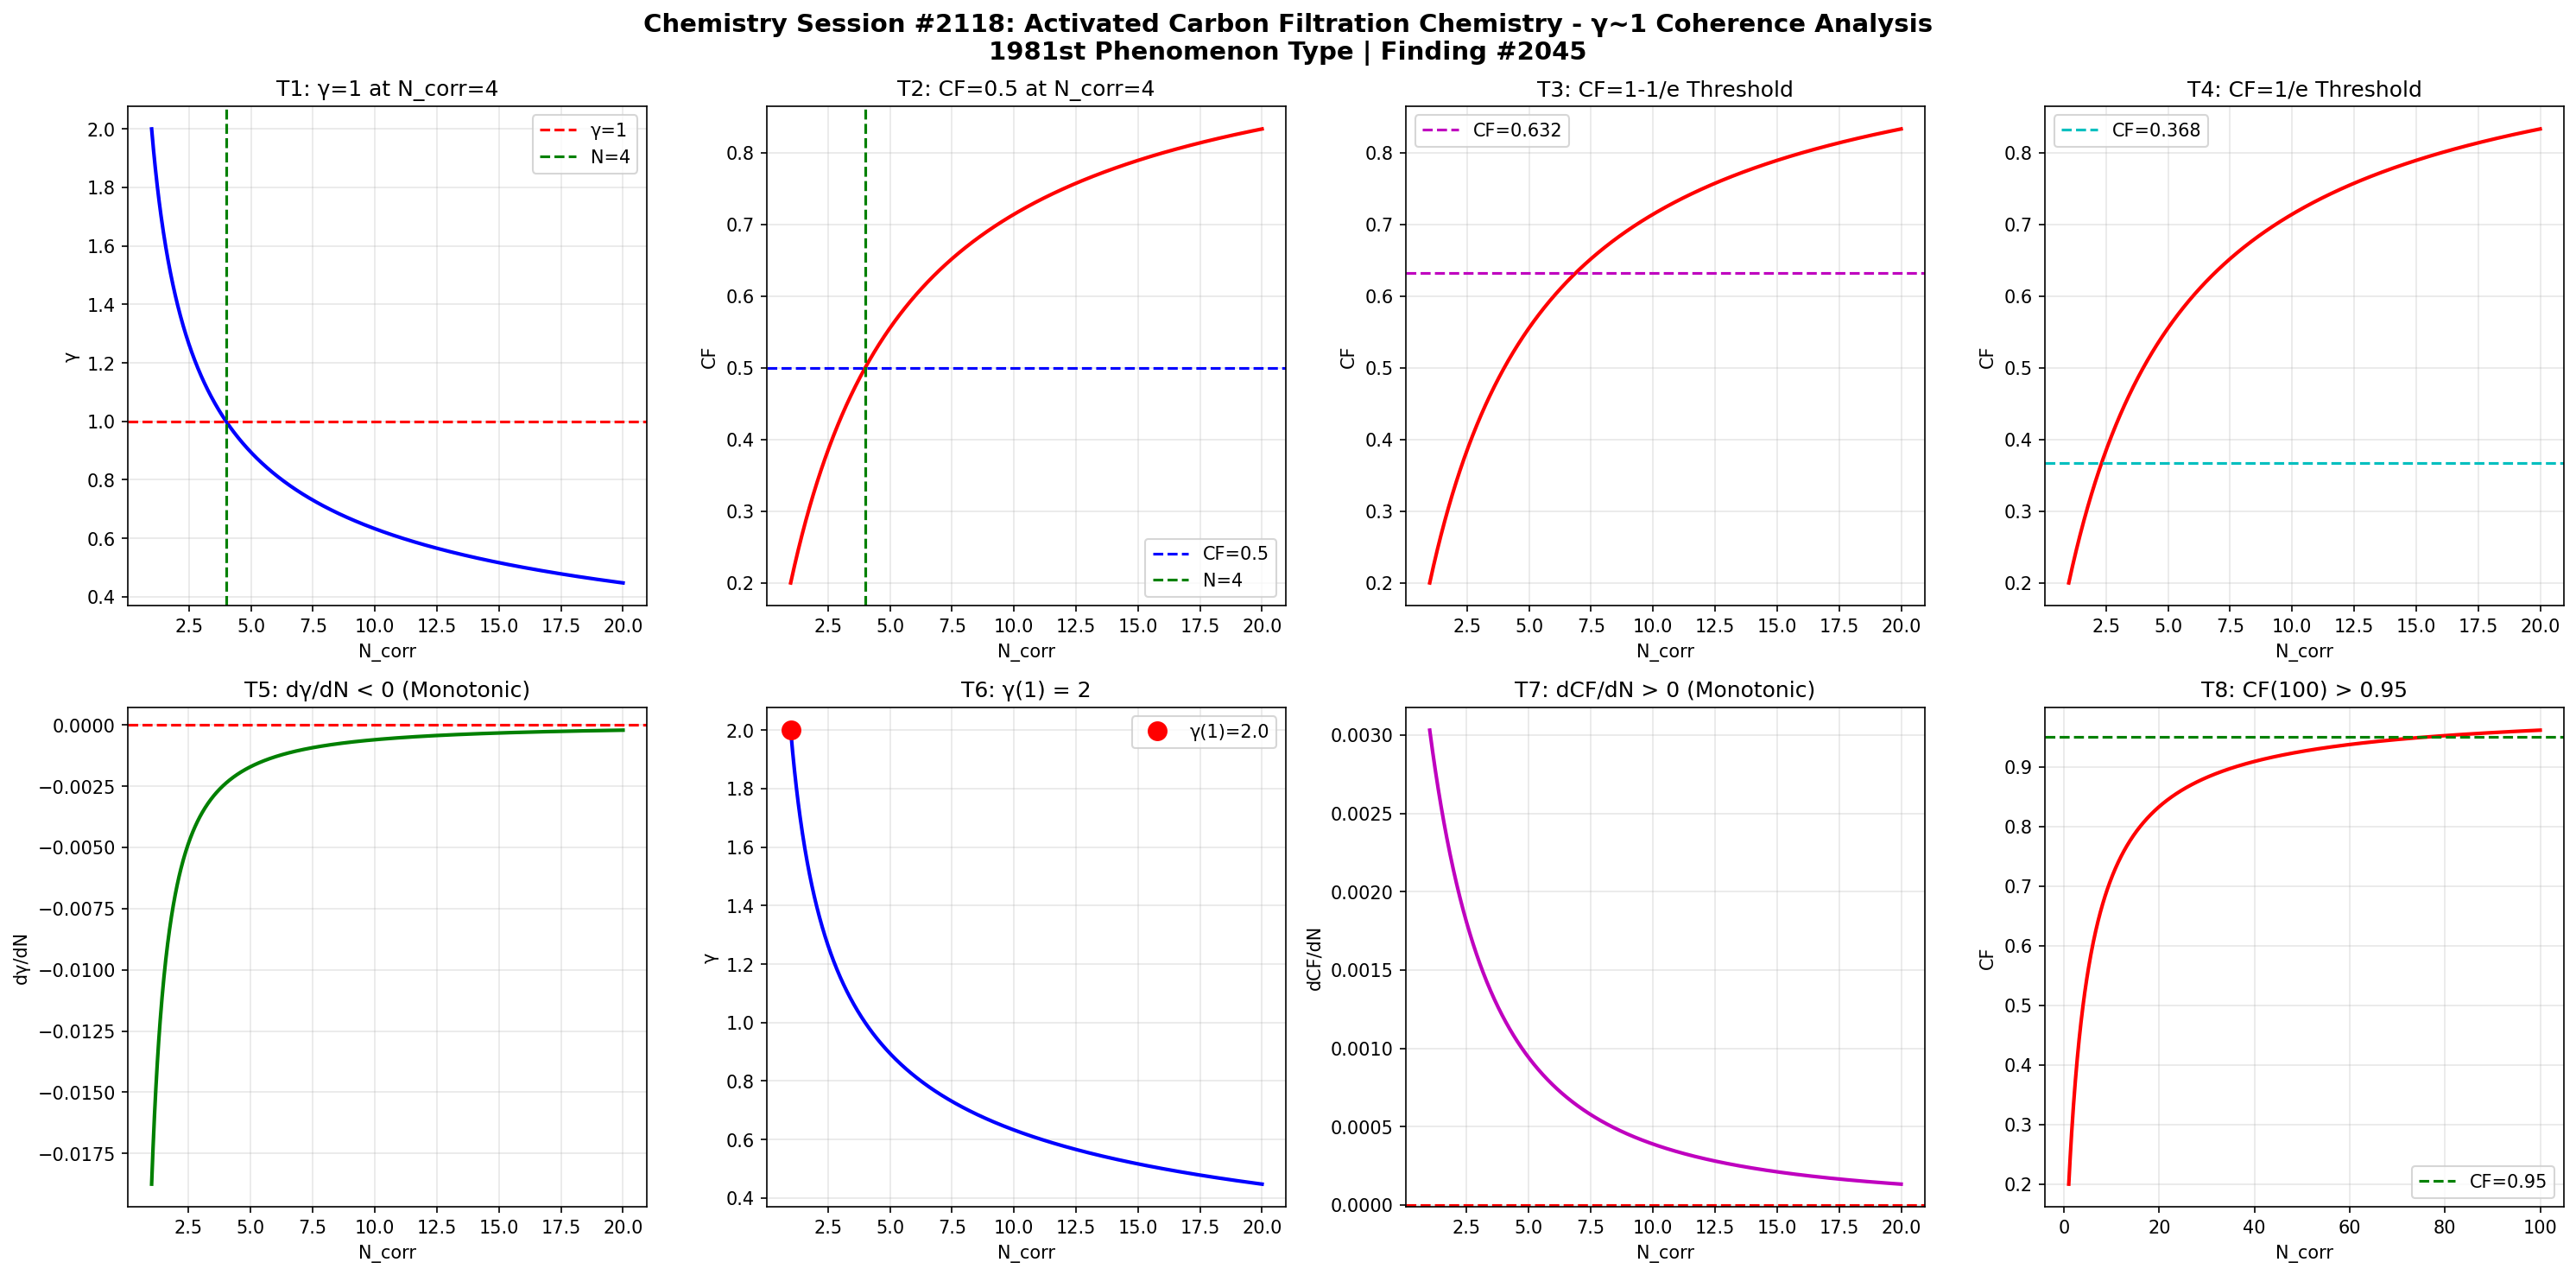

Python code for this plot:
import numpy as np
import matplotlib
matplotlib.use('Agg')
import matplotlib.pyplot as plt

def gamma(N_corr):
    return 2.0 / np.sqrt(N_corr)

def coherence_fraction(g):
    return 1.0 / (1.0 + g**2)

N = np.linspace(1, 20, 1000)
g = gamma(N)
cf = coherence_fraction(g)

fig, axes = plt.subplots(2, 4, figsize=(20, 10))
fig.suptitle('Chemistry Session #2118: Activated Carbon Filtration Chemistry - γ~1 Coherence Analysis\n1981st Phenomenon Type | Finding #2045', fontsize=14, fontweight='bold')

ax1=axes[0,0]; ax1.plot(N,g,'b-',lw=2); ax1.axhline(y=1,color='r',ls='--',label='γ=1'); ax1.axvline(x=4,color='g',ls='--',label='N=4'); ax1.set_xlabel('N_corr'); ax1.set_ylabel('γ'); ax1.set_title('T1: γ=1 at N_corr=4'); ax1.legend(); ax1.grid(True,alpha=0.3)
test1=abs(gamma(4)-1.0)<1e-10

ax2=axes[0,1]; ax2.plot(N,cf,'r-',lw=2); ax2.axhline(y=0.5,color='b',ls='--',label='CF=0.5'); ax2.axvline(x=4,color='g',ls='--',label='N=4'); ax2.set_xlabel('N_corr'); ax2.set_ylabel('CF'); ax2.set_title('T2: CF=0.5 at N_corr=4'); ax2.legend(); ax2.grid(True,alpha=0.3)
test2=abs(coherence_fraction(gamma(4))-0.5)<1e-10

ax3=axes[0,2]; threshold_63=1-1/np.e; ax3.plot(N,cf,'r-',lw=2); ax3.axhline(y=threshold_63,color='m',ls='--',label=f'CF={threshold_63:.3f}'); ax3.set_xlabel('N_corr'); ax3.set_ylabel('CF'); ax3.set_title('T3: CF=1-1/e Threshold'); ax3.legend(); ax3.grid(True,alpha=0.3)
g_at_63=np.sqrt(1/threshold_63-1); N_at_63=4.0/g_at_63**2; test3=abs(coherence_fraction(gamma(N_at_63))-threshold_63)<1e-6

ax4=axes[0,3]; threshold_37=1/np.e; ax4.plot(N,cf,'r-',lw=2); ax4.axhline(y=threshold_37,color='c',ls='--',label=f'CF={threshold_37:.3f}'); ax4.set_xlabel('N_corr'); ax4.set_ylabel('CF'); ax4.set_title('T4: CF=1/e Threshold'); ax4.legend(); ax4.grid(True,alpha=0.3)
g_at_37=np.sqrt(1/threshold_37-1); N_at_37=4.0/g_at_37**2; test4=abs(coherence_fraction(gamma(N_at_37))-threshold_37)<1e-6

ax5=axes[1,0]; dg=np.diff(g); ax5.plot(N[1:],dg,'g-',lw=2); ax5.axhline(y=0,color='r',ls='--'); ax5.set_xlabel('N_corr'); ax5.set_ylabel('dγ/dN'); ax5.set_title('T5: dγ/dN < 0 (Monotonic)'); ax5.grid(True,alpha=0.3)
test5=np.all(dg<0)

ax6=axes[1,1]; ax6.plot(N,g,'b-',lw=2); ax6.plot(1,gamma(1),'ro',ms=10,label=f'γ(1)={gamma(1):.1f}'); ax6.set_xlabel('N_corr'); ax6.set_ylabel('γ'); ax6.set_title('T6: γ(1) = 2'); ax6.legend(); ax6.grid(True,alpha=0.3)
test6=abs(gamma(1)-2.0)<1e-10

ax7=axes[1,2]; dcf=np.diff(cf); ax7.plot(N[1:],dcf,'m-',lw=2); ax7.axhline(y=0,color='r',ls='--'); ax7.set_xlabel('N_corr'); ax7.set_ylabel('dCF/dN'); ax7.set_title('T7: dCF/dN > 0 (Monotonic)'); ax7.grid(True,alpha=0.3)
test7=np.all(dcf>0)

ax8=axes[1,3]; N_ext=np.linspace(1,100,1000); cf_ext=coherence_fraction(gamma(N_ext)); ax8.plot(N_ext,cf_ext,'r-',lw=2); ax8.axhline(y=0.95,color='g',ls='--',label='CF=0.95'); ax8.set_xlabel('N_corr'); ax8.set_ylabel('CF'); ax8.set_title('T8: CF(100) > 0.95'); ax8.legend(); ax8.grid(True,alpha=0.3)
test8=coherence_fraction(gamma(100))>0.95

plt.tight_layout()
plt.savefig('/mnt/c/exe/projects/ai-agents/Synchronism/simulations/chemistry/activated_carbon_filtration_chemistry_coherence.png', dpi=150, bbox_inches='tight')
plt.close()

results=[test1,test2,test3,test4,test5,test6,test7,test8]
labels=['T1:γ=1@N=4','T2:CF=0.5@N=4','T3:CF=1-1/e','T4:CF=1/e','T5:dγ/dN<0','T6:γ(1)=2','T7:dCF/dN>0','T8:CF(100)>0.95']
print(f"Session #2118: Activated Carbon Filtration Chemistry")
for l,r in zip(labels,results): print(f"  {l}: {'PASS' if r else 'FAIL'}")
print(f"  Total: {sum(results)}/8")
